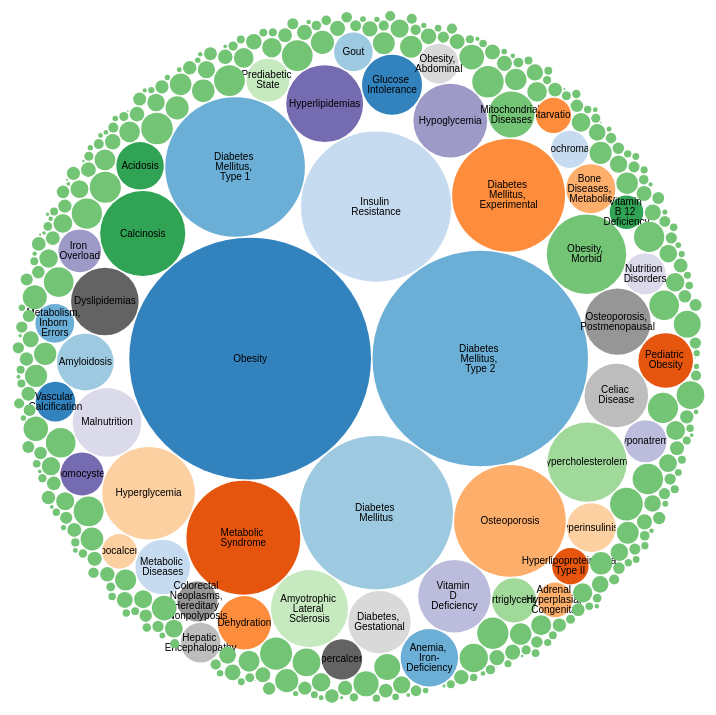
D3 v4 page, settled after 360 driven frames (6 s of simulated time); the page loaded 1 data file(s).


var svg = d3.select("svg"),
    width = +svg.attr("width"),
    height = +svg.attr("height");
var format = d3.format(",d");
var color = d3.scaleOrdinal(d3.schemeCategory20c);
var pack = d3.pack()
    .size([width, height])
    .padding(1.5);
d3.csv("meta50.csv", function(d) {
  d.count = +d.count;
  if (d.count) return d;
}, function(error, classes) {
  if (error) throw error;
  var root = d3.hierarchy({children: classes})
      .sum(function(d) { return d.count; })
      .each(function(d) {
        if (MeSH = d.data.MeSH) {
          var MeSH, i = MeSH.lastIndexOf(".");
          d.MeSH = MeSH;
          d.package = MeSH.slice(0, i);
          d.class = MeSH.slice(i + 1);
        }
      });
  var node = svg.selectAll(".node")
    .data(pack(root).leaves())
    .enter().append("g")
      .attr("class", "node")
      .attr("transform", function(d) { return "translate(" + d.x + "," + d.y + ")"; });
  node.append("circle")
      .attr("id", function(d) { return d.MeSH; })
      .attr("r", function(d) { return d.r*1.0; })
      .style("fill", function(d) { return color(d.package); });
      
  node.append("clipPath")
      .attr("id", function(d) { return "clip-" + d.MeSH; })
    .append("use")
      .attr("xlink:href", function(d) { return "#" + d.MeSH; });

  node.append("text")
      .attr("clip-path", function(d) { return "url(#clip-" + d.MeSH  +  ")"; })
    .selectAll("tspan")
    .data(function(d) { return d.class.split(/(?=[A-Z][^A-Z])/g); })
    .enter().append("tspan")
      .attr("x", 0)
      .attr("y", function(d, i, nodes) { return 13 + (i - nodes.length / 2 - 0.5) * 10; })
      .text(function(d) { return d; });

  node.append("title")
      .text(function(d) { return d.MeSH + format(d.count); });


});


### data: meta50.csv
MeSH, count
Obesity, 77881
Diabetes Mellitus, Type 2, 61901
Diabetes Mellitus, 31404
Insulin Resistance, 30080
Diabetes Mellitus, Type 1, 25994
Metabolic Syndrome, 17279
Diabetes Mellitus, Experimental, 16979
Osteoporosis, 16628
Hyperglycemia, 11430
Calcinosis, 9643
Obesity, Morbid, 8408
Hypercholesterolemia, 8374
Amyotrophic Lateral Sclerosis, 7925
Hyperlipidemias, 7883
Hypoglycemia, 7270
Vitamin D Deficiency, 7005
Malnutrition, 6290
Dyslipidemias, 6082
Osteoporosis, Postmenopausal, 5828
Celiac Disease, 5383
Diabetes, Gestational, 5189
Glucose Intolerance, 4807
Anemia, Iron-Deficiency, 4398
Amyloidosis, 4290
Metabolic Diseases, 3978
Pediatric Obesity, 3976
Dehydration, 3795
Bone Diseases, Metabolic, 3212
Hyperinsulinism, 3170
Acidosis, 3010
Mitochondrial Diseases, 2835
Hypertriglyceridemia, 2612
Prediabetic State, 2470
Hyperhomocysteinemia, 2468
Iron Overload, 2426
Hyponatremia, 2366
Nutrition Disorders, 2256
Hypercalcemia, 2178
Colorectal Neoplasms, Hereditary Nonpoly…, 2151
Hepatic Encephalopathy, 2101
Obesity, Abdominal, 2096
Vascular Calcification, 2091
Metabolism, Inborn Errors, 2009
Gout, 1985
Hemochromatosis, 1840
Hyperlipoproteinemia Type II, 1761
Starvation, 1648
Adrenal Hyperplasia, Congenital, 1608
Hypocalcemia, 1594
Vitamin B 12 Deficiency, 1509
., 1425
., 1374
., 1331
., 1320
., 1303
., 1291
., 1265
., 1258
., 1236
., 1223
... 290 more rows